The GitHub repository dage13024-bit/playjigsaw-part3 contains a labelled image folder "p3cls" with 15 categories: airplane, backpack, bicycle, car, cat, chair, cup, desktop, dog, elephant, nailong, penguin, suitcase, tafei, umbrella. Examples follow, each with its label.

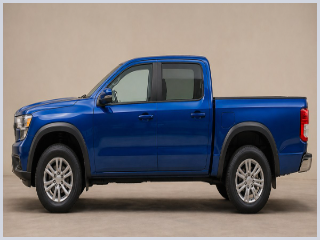
Label: car

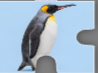
Label: penguin

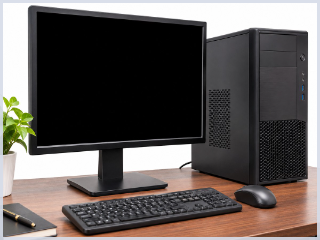
Label: desktop

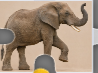
Label: elephant

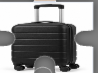
Label: suitcase

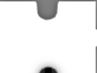
Label: cup
